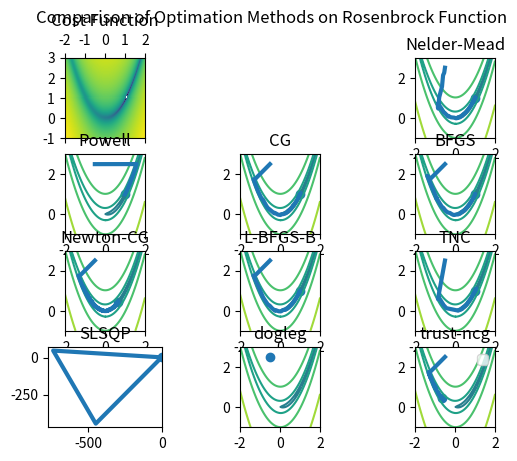

The script that saved this image:
import numpy as np
from scipy import optimize

import matplotlib.pyplot as plt
from matplotlib.colors import LogNorm


def sphere(x_c, y_c, z_c, r, axis, color="red"):
    u, v = np.mgrid[0:2*np.pi:20j, 0:np.pi:10j]
    x = x_c + r * np.cos(u) * np.sin(v)
    y = y_c + r * np.sin(u) * np.sin(v)
    z = z_c + r * np.cos(v)
    ax.plot_surface(x, y, z, color=color)


methods = ['Nelder-Mead',
           'Powell',
           'CG',
           'BFGS',
           'Newton-CG',
           'L-BFGS-B',
           'TNC',
#           'COBYLA',   # does not support callbacks
           'SLSQP',
           'dogleg',
           'trust-ncg'
               ]


def rosenbrock_f(a, b):
    """Return the Rosenbrock function, Jacobian & Hessian.

    Parameters
    ----------
    a, b : float
        Parameters defining the surface.  Typical values are a=1, b=100.

    Notes
    -----
    The Rosenbrock function has a minimum of 0 at ``(a, a**2)``.

    """
    def f(x, y):
        return (a - x)**2 + b * (y - x**2) ** 2

    def J(x, y):
        return np.array([-2 * (a - x) - 4 * b * x * (y - x**2),
                         2 * b * (y - x ** 2)])

    def H(x, y):
        return np.array([[2, -4 * b * x],
                         [-4 * b * x, 2 * b]])

    return f, J, H


def optimization_paths():
    rosenbrock, rosenbrock_J, rosenbrock_H = rosenbrock_f(a=1, b=100)
    path = {}

    fig, axes = plt.subplots(4, 3)
    fig.delaxes(axes[0, 1])
    fig.suptitle('Comparison of Optimation Methods on Rosenbrock Function')

    x, y = np.ogrid[-2:2:0.05, -1:3:0.05]
    extent = (-2, 2, -1, 3)

    z = rosenbrock(x, y).T
    axes[0, 0].matshow(z, norm=LogNorm(), origin='lower', extent=extent)
    axes[0, 0].set_title('Cost Function')

    x0 = (-0.5, 2.5)

    for n, method in enumerate(methods):
        print('Optimizing with {}'.format(method))

        path = [x0]
        res = optimize.minimize(lambda p: rosenbrock(*p),
                                x0=x0,
                                jac=lambda p: rosenbrock_J(*p),
                                hess=lambda p: rosenbrock_H(*p),
                                method=method,
                                callback=lambda p: path.append(p))

        path = np.array(path)
        px, py = path.T

        ax = axes.flat[n + 2]

        ax.contour(z, extent=extent, norm=LogNorm())
        ax.plot(px, py, linewidth=3)
        ax.set_aspect('equal')
        ax.scatter(path[-1, 0], path[-1, 1])
        ax.set_title(method)

    ax.legend()


if __name__ == '__main__':
    optimization_paths()
    plt.show()
